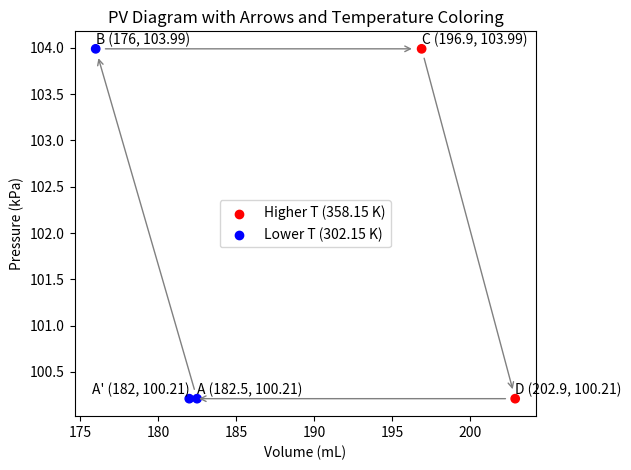

Source code (Python):
import matplotlib.pyplot as plt

# Data
# low
# T = [302.15,302.15,326.15,326.15,302.15]
# P = [100.09,103.99,103.99,99.96,99.96]
# V = [184.6,176.5,185.5,192,183]
# high
T = [302.15,302.15,358.15,358.15,302.15]
P = [100.21,103.99,103.99,100.21,100.21]
V = [182.5,176,196.9,202.9,182]

# Determine high and low temperature groups
low_T = min(T)
high_T = max(T)

colors = ["red" if t == high_T else "blue" for t in T]

# Scatter points
plt.scatter(V, P, c=colors)

# Coordinate labels 

plt.text(V[0], P[0]+0.05, f"A ({V[0]}, {P[0]})", ha='left')
plt.text(V[1], P[1]+0.05, f"B ({V[1]}, {P[1]})", ha='left')
plt.text(V[2], P[2]+0.05, f"C ({V[2]}, {P[2]})", ha='left')
plt.text(V[3], P[3]+0.05, f"D ({V[3]}, {P[3]})", ha='left')

plt.text(V[4], P[4]+0.05, f"A' ({V[4]}, {P[4]})", ha='right')

# Arrows using annotate
for i in range(len(V)-1):
    plt.annotate("",
                 xy=(V[i+1], P[i+1]),
                 xytext=(V[i], P[i]),
                 arrowprops=dict(arrowstyle='->',
                connectionstyle='arc3, rad=0',
                color='gray',
                shrinkA=7, shrinkB=7))

# Legend (red = high T, blue = low T)
plt.scatter([], [], color="red", label=f"Higher T ({high_T} K)")
plt.scatter([], [], color="blue", label=f"Lower T ({low_T} K)")
plt.legend()

plt.xlabel("Volume (mL)")
plt.ylabel("Pressure (kPa)")
plt.title("PV Diagram with Arrows and Temperature Coloring")

plt.tight_layout()
plt.show()
